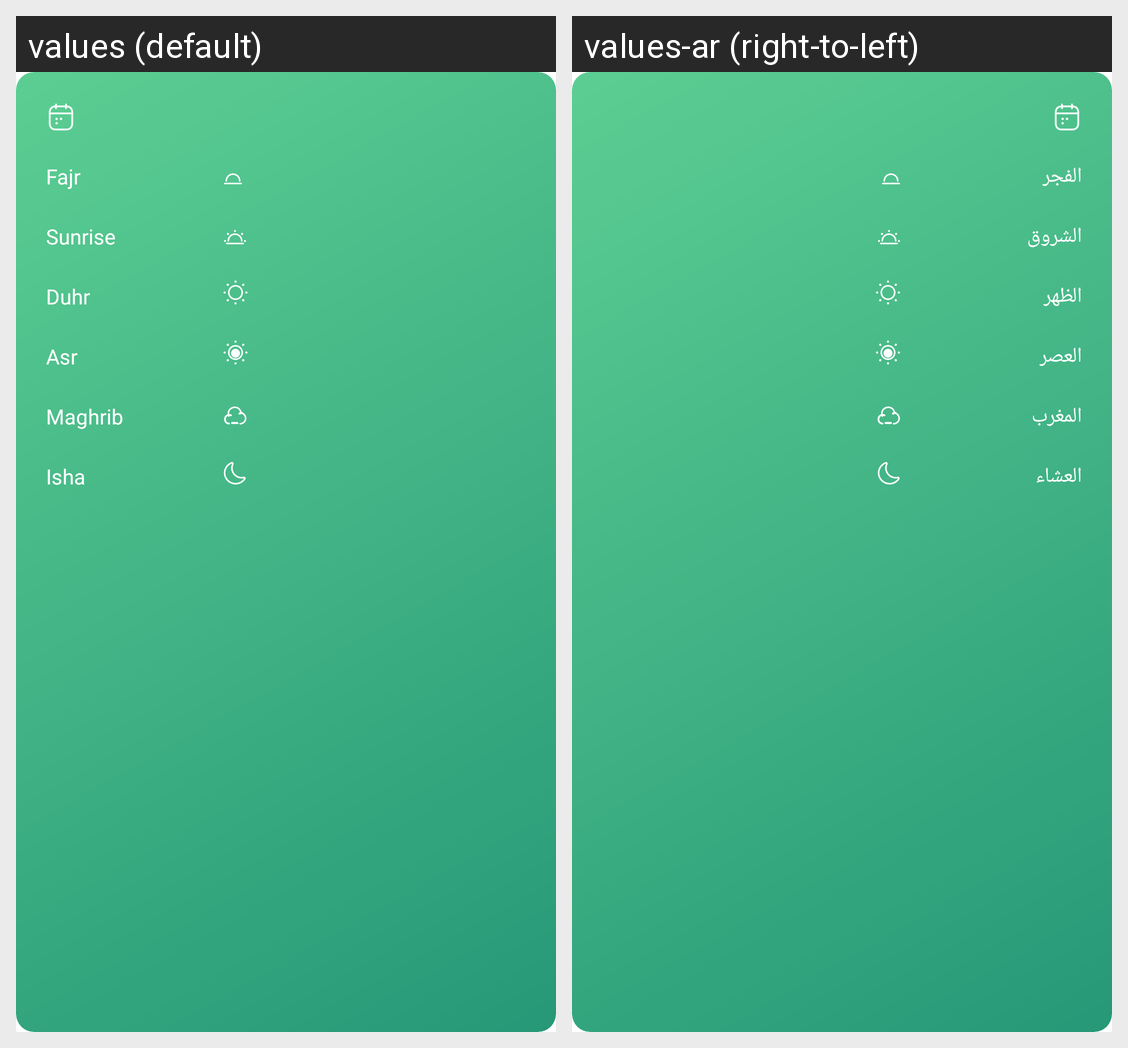

This grid shows one Android layout under two languages. Give, for every string resource on the screen, its name, the default text and each shown locale's text.
Android screen res/layout/prayer_times_widget.xml rendered under 2 locales, left to right: values (default), values-ar (right-to-left). Device: Nexus 5 (rendered at 1080×1920; each locale shown at half size, 540×960, under a caption strip naming it); theme Theme.MuslemNow.
Strings drawn on this screen, with the default value and each locale's value (text and hints the layout hard-codes, and strings that could not be matched under every locale, appear in the picture but are not listed):

fajr
  values: Fajr
  values-ar: الفجر

sunrise
  values: Sunrise
  values-ar: الشروق

duhr
  values: Duhr
  values-ar: الظهر

asr
  values: Asr
  values-ar: العصر

maghrib
  values: Maghrib
  values-ar: المغرب

isha
  values: Isha
  values-ar: العشاء
